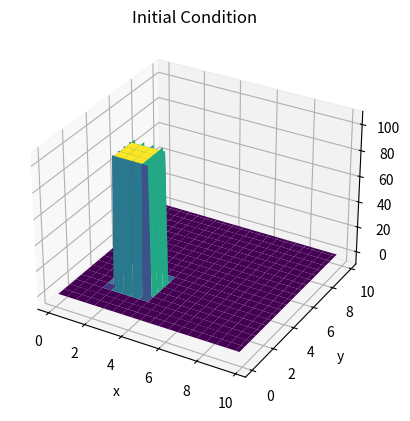
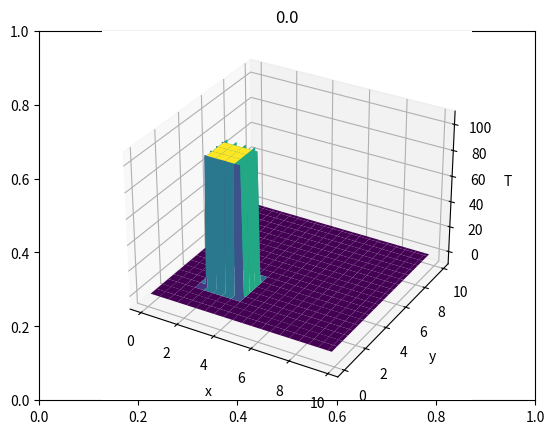
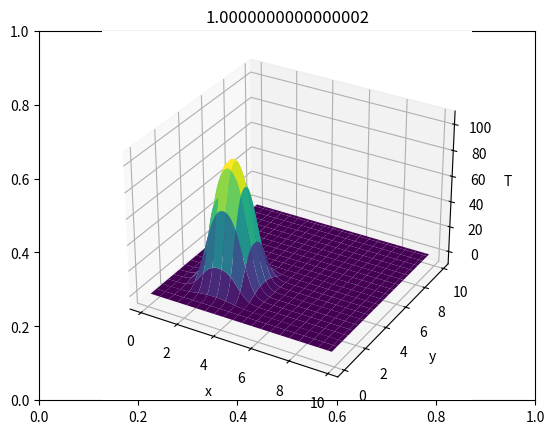
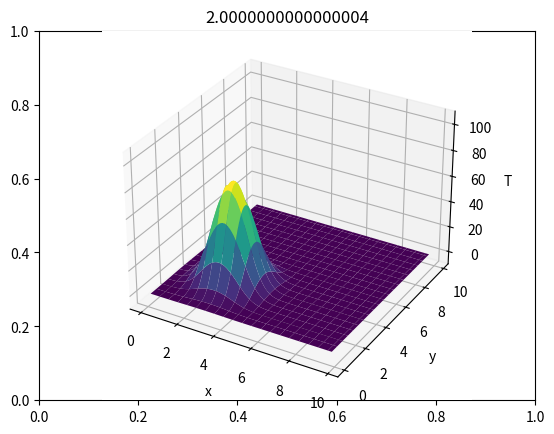
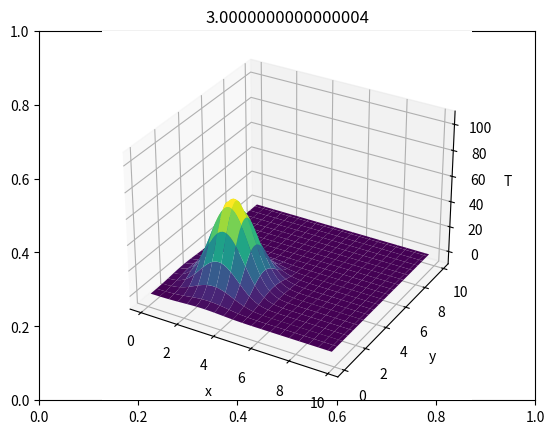
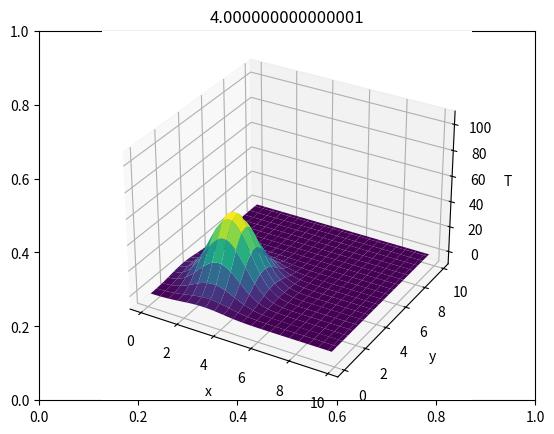
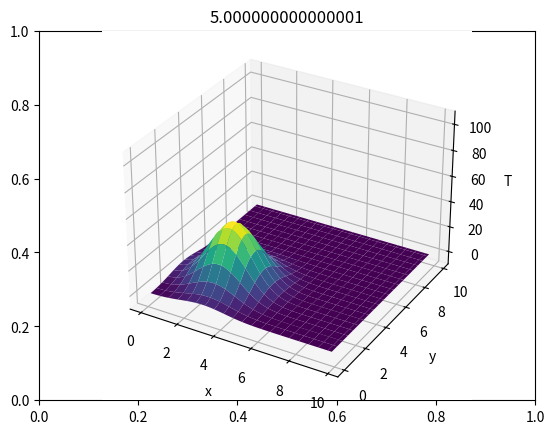
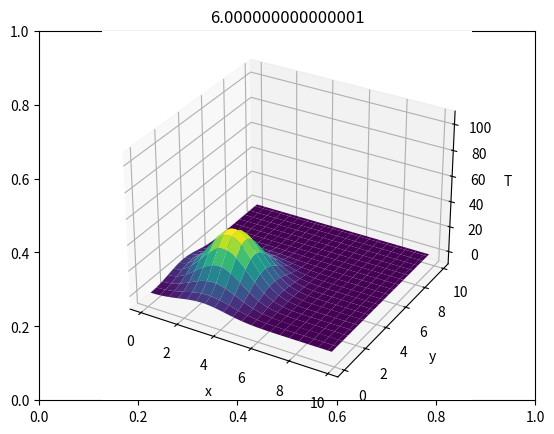
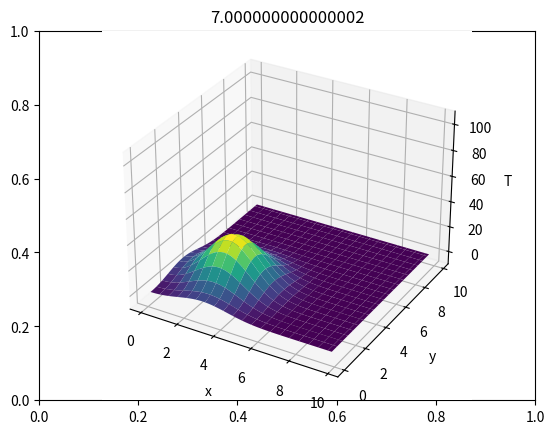
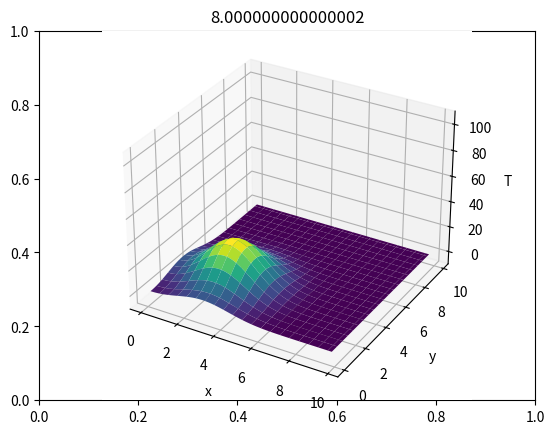
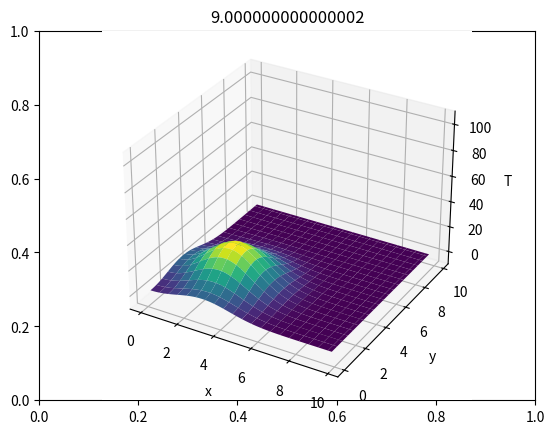
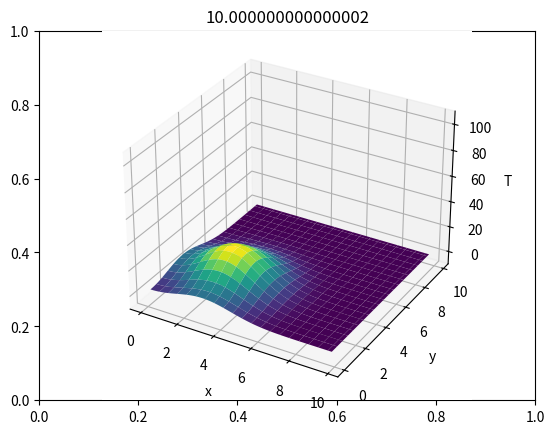
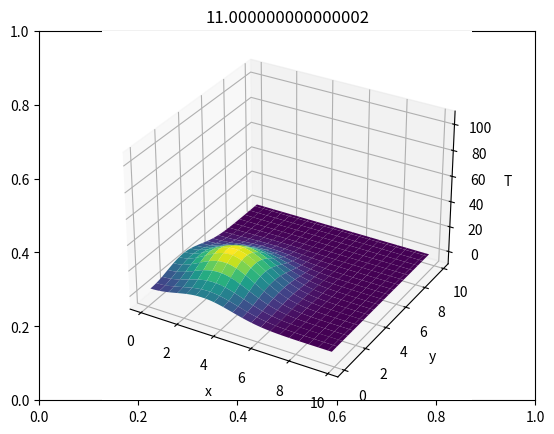
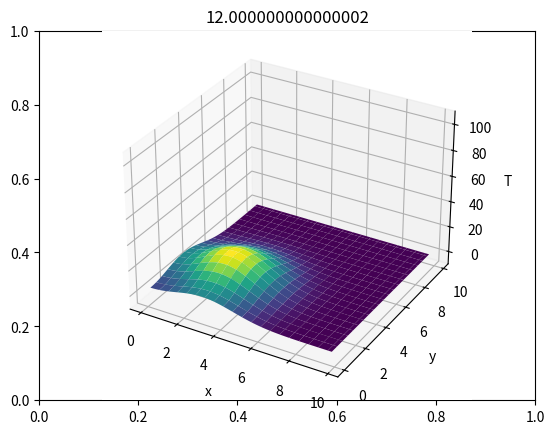
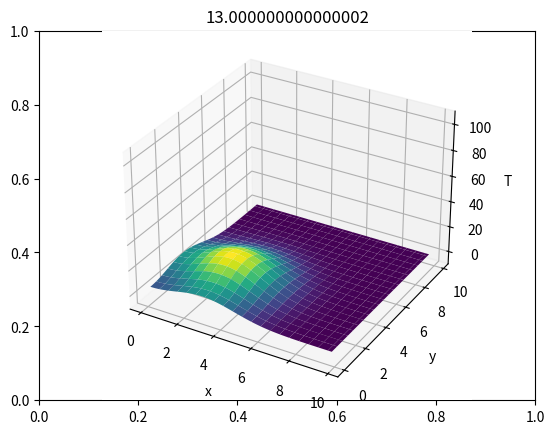
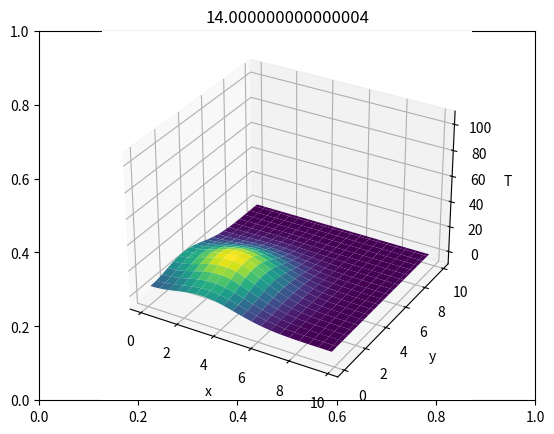

Here is the Python script that generated these plots, in order:
import numpy as np
import matplotlib.pyplot as plt
from tqdm import tqdm
import os
os.system('mkdir pic')

d = 0.1
alpha = 0.1
dx = dy = 0.1
span_x = 10.0
span_y = 10.0
dt = d*dx*dx/alpha
print("dt: ", dt)

end_time = 100.0
print("Total Time Intervals: ", end_time/dt)

x = np.arange(0.0, span_x+dx, dx)
y = np.arange(0.0, span_y+dy, dy)
X, Y = np.meshgrid(x,y)

## Neumann Boundary Condition

T = np.zeros((y.shape[0],x.shape[0]))
T[20:40,20:40] = 100.0 # Initial Condition

# Neumann Boundary Condition G=0.0
T[0,:] = T[2,:];
T[:,0] = T[:,2];
T[-1,:] = T[-3,:];
T[:,-1] = T[:,-3];

ax = plt.axes(projection='3d')
ax.plot_surface(X[1:-2,1:-2], Y[1:-2,1:-2], T[1:-2,1:-2], rstride=5, cstride=5, cmap='viridis', edgecolor='none')
ax.set_xlabel('x')
ax.set_ylabel('y')
ax.set_zlabel('T')
ax.set_zlim([-10.0,110.0])
plt.title('Initial Condition')
plt.savefig('./pic/init.png')
plt.clf()
plt.cla()

n = 0
for it in tqdm(np.arange(0.0,end_time + dt, dt)):
    # Neumann Boundary Condition G=0.0
    T[0,:] = T[2,:];
    T[:,0] = T[:,2];
    T[-1,:] = T[-3,:];
    T[:,-1] = T[:,-3];
    
    # 3D image construction
    if n%100==0:
        ax = plt.axes(projection='3d')
        ax.plot_surface(X[1:-2,1:-2], Y[1:-2,1:-2], T[1:-2,1:-2], rstride=5, cstride=5, cmap='viridis', edgecolor='none')
        ax.set_xlabel('x')
        ax.set_ylabel('y')
        ax.set_zlabel('T')
        ax.set_zlim([-10.0,110.0])
        plt.title(it)
        plt.savefig('./pic/%04d.png'%(n/100))
        plt.clf()
        plt.cla()
    n += 1
    T = T + d*(np.roll(T,-1,axis=1)+np.roll(T,1,axis=1)+np.roll(T,-1,axis=0)+np.roll(T,1,axis=0)-4.0*T)
 
# Neumann Boundary Condition G=0.0
T[0,:] = T[2,:];
T[:,0] = T[:,2];
T[-1,:] = T[-3,:];
T[:,-1] = T[:,-3];

ax = plt.axes(projection='3d')
ax.plot_surface(X[1:-2,1:-2], Y[1:-2,1:-2], T[1:-2,1:-2], rstride=5, cstride=5, cmap='viridis', edgecolor='none')
ax.set_xlabel('x')
ax.set_ylabel('y')
ax.set_zlabel('T')
ax.set_zlim([-10.0,110.0])
plt.title('Final Condition')
plt.savefig('./pic/final.png')
plt.clf()
plt.cla()
